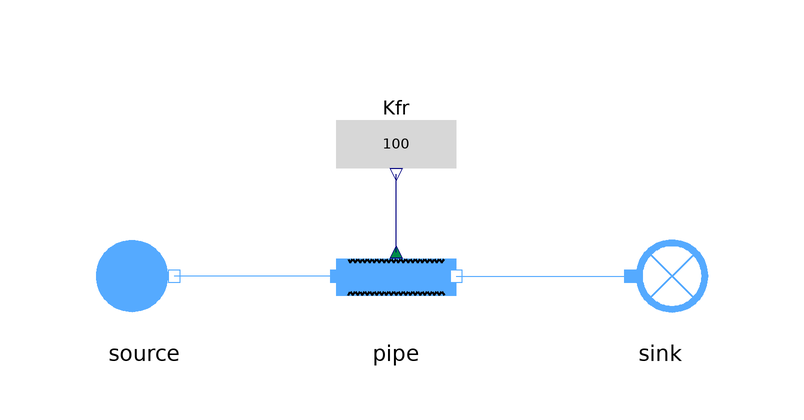

The component connection diagram of the Modelica model below, drawn from its own Placement and Line annotations.

model Pipe_direct
    extends MetroscopeModelingLibrary.Utilities.Icons.Tests.MoistAirTestIcon;
      // Boundary conditions
  input Utilities.Units.Pressure source_P(start=10e5) "Pa";
  input Utilities.Units.SpecificEnthalpy source_h(start=1e4) "J/kg";
  input Utilities.Units.NegativeMassFlowRate source_Q(start=-100) "kg/s";
  input Utilities.Units.Fraction source_relative_humidity(start=0.5) "1";


  MetroscopeModelingLibrary.MoistAir.Pipes.FrictionPipe pipe annotation (Placement(transformation(extent={{-10,-10},{10,10}})));
  MetroscopeModelingLibrary.MoistAir.BoundaryConditions.Source source annotation (Placement(transformation(extent={{-52,-10},{-32,10}})));
  MetroscopeModelingLibrary.MoistAir.BoundaryConditions.Sink sink annotation (Placement(transformation(extent={{34,-10},{54,10}})));
  Utilities.Interfaces.RealExpression Kfr(y=100) annotation (Placement(transformation(extent={{-10,12},{10,32}})));
equation
  // Boundary Conditions
  source.h_out = source_h;
  source.P_out = source_P;
  source.Q_out = source_Q;
  source.relative_humidity = source_relative_humidity;

  connect(pipe.C_in, source.C_out) annotation (Line(points={{-10,0},{-37,0}}, color={85,170,255}));
  connect(pipe.C_out, sink.C_in) annotation (Line(points={{10,0},{39,0}}, color={85,170,255}));
  connect(pipe.Kfr, Kfr.y) annotation (Line(points={{0,4},{0,17}}, color={0,0,127}));
  annotation (Icon(coordinateSystem(preserveAspectRatio=false)), Diagram(coordinateSystem(preserveAspectRatio=false)));
end Pipe_direct;